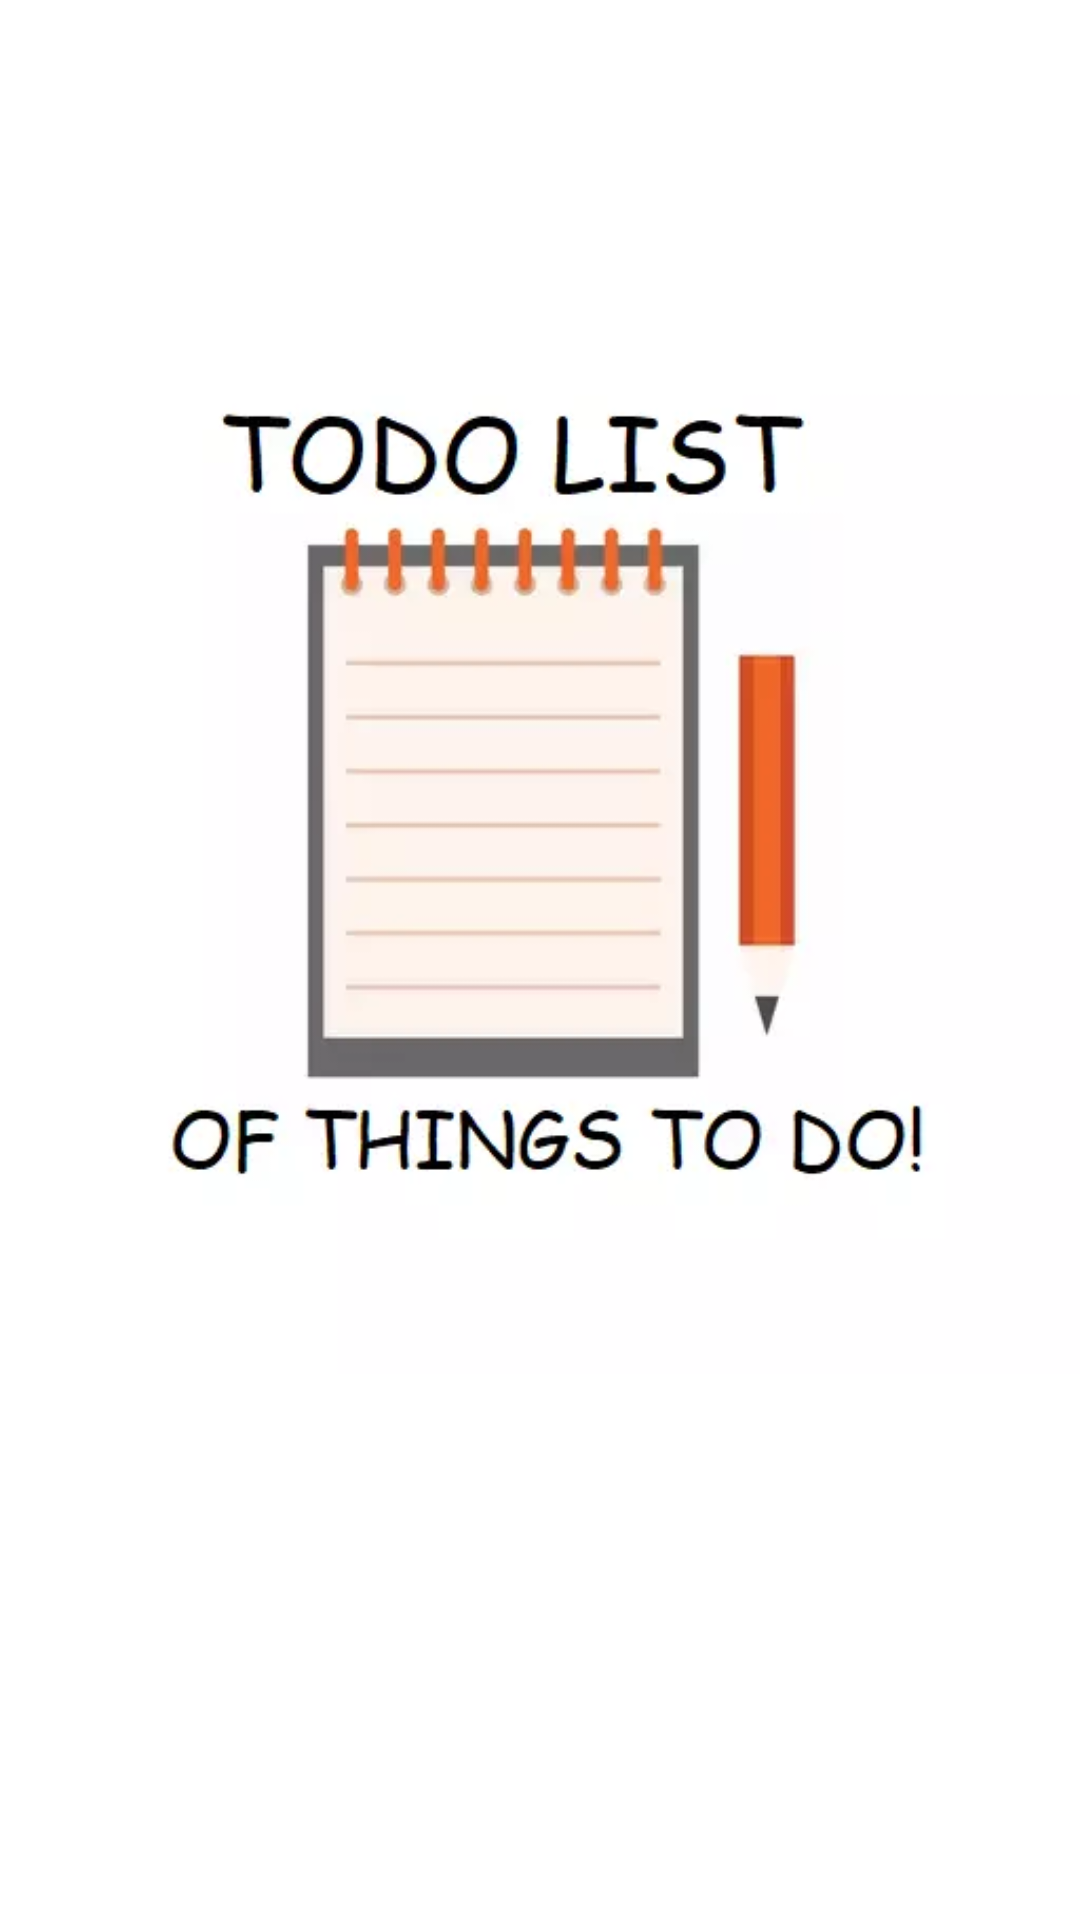

Android layout source for this screen:
<!-- AndroidManifest.xml: application theme Theme.TodoList -->
<!-- res/layout/activity_signin.xml -->
<?xml version="1.0" encoding="utf-8"?>
<androidx.constraintlayout.widget.ConstraintLayout xmlns:android="http://schemas.android.com/apk/res/android"
    xmlns:app="http://schemas.android.com/apk/res-auto"
    xmlns:tools="http://schemas.android.com/tools"
    android:layout_width="match_parent"
    android:layout_height="match_parent"
    tools:context=".signinActivity">

    <ImageView
        android:id="@+id/imageView"
        android:layout_width="wrap_content"
        android:layout_height="wrap_content"
        app:layout_constraintBottom_toBottomOf="parent"
        app:layout_constraintEnd_toEndOf="parent"
        app:layout_constraintHorizontal_bias="0.0"
        app:layout_constraintStart_toStartOf="parent"
        app:layout_constraintTop_toTopOf="parent"
        app:layout_constraintVertical_bias="0.173"
        app:srcCompat="@drawable/logo" />
</androidx.constraintlayout.widget.ConstraintLayout>
<!-- resources referenced by this layout -->
<resources>
  <!-- drawable logo: webp bitmap (drawable, 7838 bytes) -->
  <style name="Theme.TodoList" parent="Theme.MaterialComponents.DayNight.DarkActionBar">
          <item name="android:forceDarkAllowed">false</item>
          
          <item name="colorPrimary">@color/blue</item>
          <item name="colorPrimaryVariant">@color/blue</item>
          <item name="colorOnPrimary">@color/white</item>
          
          <item name="colorSecondary">@color/white</item>
          <item name="colorSecondaryVariant">@color/white</item>
          <item name="colorOnSecondary">@color/white</item>
          
          <item name="android:statusBarColor" tools:targetApi="l">?attr/colorPrimaryVariant</item>
          
      </style>
  <color name="blue">#3195E4</color>
  <color name="white">#FFFFFFFF</color>
</resources>
